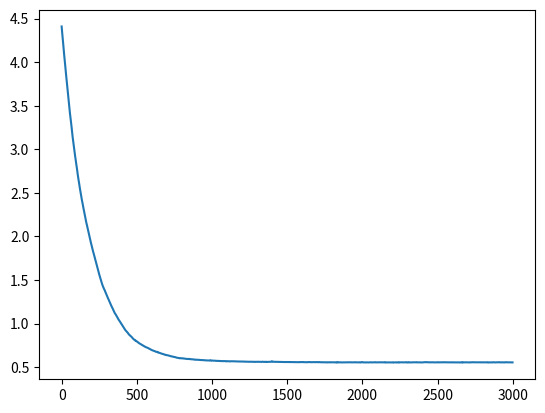

Here is the Python script that generated this plot:

import numpy as np
import matplotlib.pyplot as plt

def svm_fn(x,y, theta, lam):
    return np.maximum(0, 1 - y * np.dot(x, theta))+ lam * np.dot(theta, theta)

def grad_fn(x,y, theta, lam):
    if 1 - y * np.dot(x, theta) > 0:
        return -y * x + 2 * lam * theta
    else:
        return 2 * lam * theta

def SGD(alpha,p, batch_size, N, X, Y, epochs, lam):
    loss = []
    theta = np.random.randn(p)
    for _ in range(epochs):
        indicies = np.random.randint(N, size = batch_size)
        theta-=alpha*np.mean([grad_fn(x,y,theta, lam) for x,y in zip(X[indicies],Y[indicies])], axis = 0)
        loss.append(np.mean([svm_fn(x,y,theta, lam) for x,y in zip(X, Y)]))
    return theta, loss

N,p = 30,20
np.random.seed(0)
X = np.random.randn(N,p)
Y = 2*np.random.randint(2, size=N)-1
epochs = 3000
lam = 0.1
theta, loss = SGD(0.01, p, 15, N, X,Y, epochs, lam)
plt.plot(range(epochs), loss)
plt.show()